Run: headless pygame with SDL's dummy video driver; simulated clock (each Clock.tick advances the game by its frame time, no real sleeping); random seed 0; keys injected as events and as key.get_pressed() state; no mouse input.
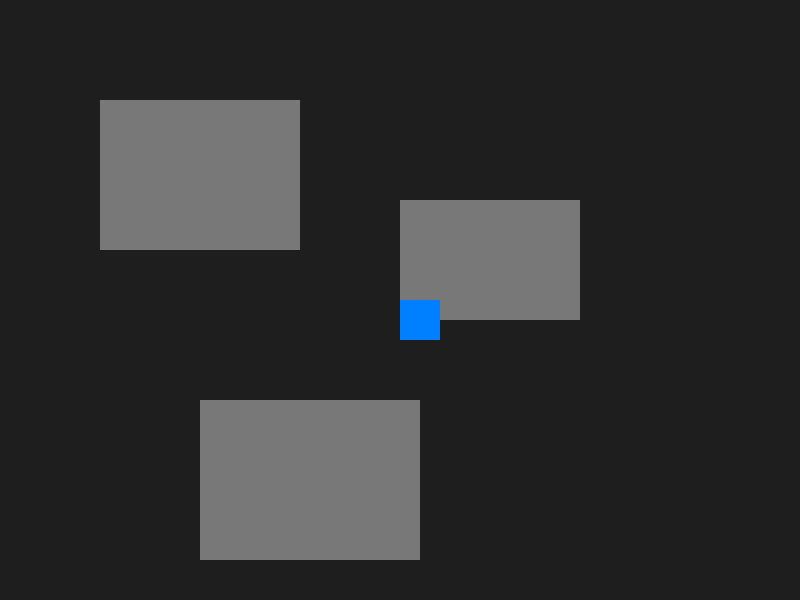
Frame 1 of 4 · flips 1–60 · no input
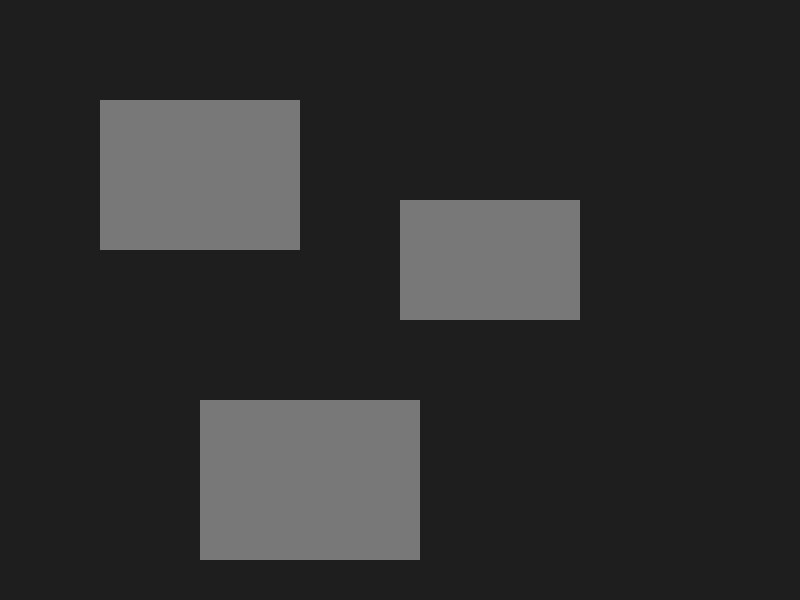
Frame 2 of 4 · flips 61–180 · tapped SPACE, RETURN · held RIGHT (→), D
Frame 3 of 4 · flips 181–300 · held DOWN (↓), S · screen unchanged from frame 2, image omitted
Frame 4 of 4 · flips 301–420 · held LEFT (←), A, UP (↑), W · screen same as frame 1, image omitted

The pygame program that drew these frames:

import pygame
import sys

# Инициализация
pygame.init()
screen = pygame.display.set_mode((800, 600))
clock = pygame.time.Clock()

# Игрок
player = pygame.Rect(400, 300, 40, 40)
player_color = (0, 128, 255)
speed = 5

# Генерация карты (здания, дороги)
buildings = [
    pygame.Rect(100, 100, 200, 150),
    pygame.Rect(400, 200, 180, 120),
    pygame.Rect(200, 400, 220, 160)
]

# Главный цикл
while True:
    for event in pygame.event.get():
        if event.type == pygame.QUIT:
            pygame.quit()
            sys.exit()

    # Управление
    keys = pygame.key.get_pressed()
    if keys[pygame.K_LEFT]: player.x -= speed
    if keys[pygame.K_RIGHT]: player.x += speed
    if keys[pygame.K_UP]: player.y -= speed
    if keys[pygame.K_DOWN]: player.y += speed

    # Отрисовка
    screen.fill((30, 30, 30))  # Фон

    # Рисуем здания
    for building in buildings:
        pygame.draw.rect(screen, (120, 120, 120), building)

    # Рисуем игрока (машину)
    pygame.draw.rect(screen, player_color, player)

    pygame.display.flip()
    clock.tick(60)
